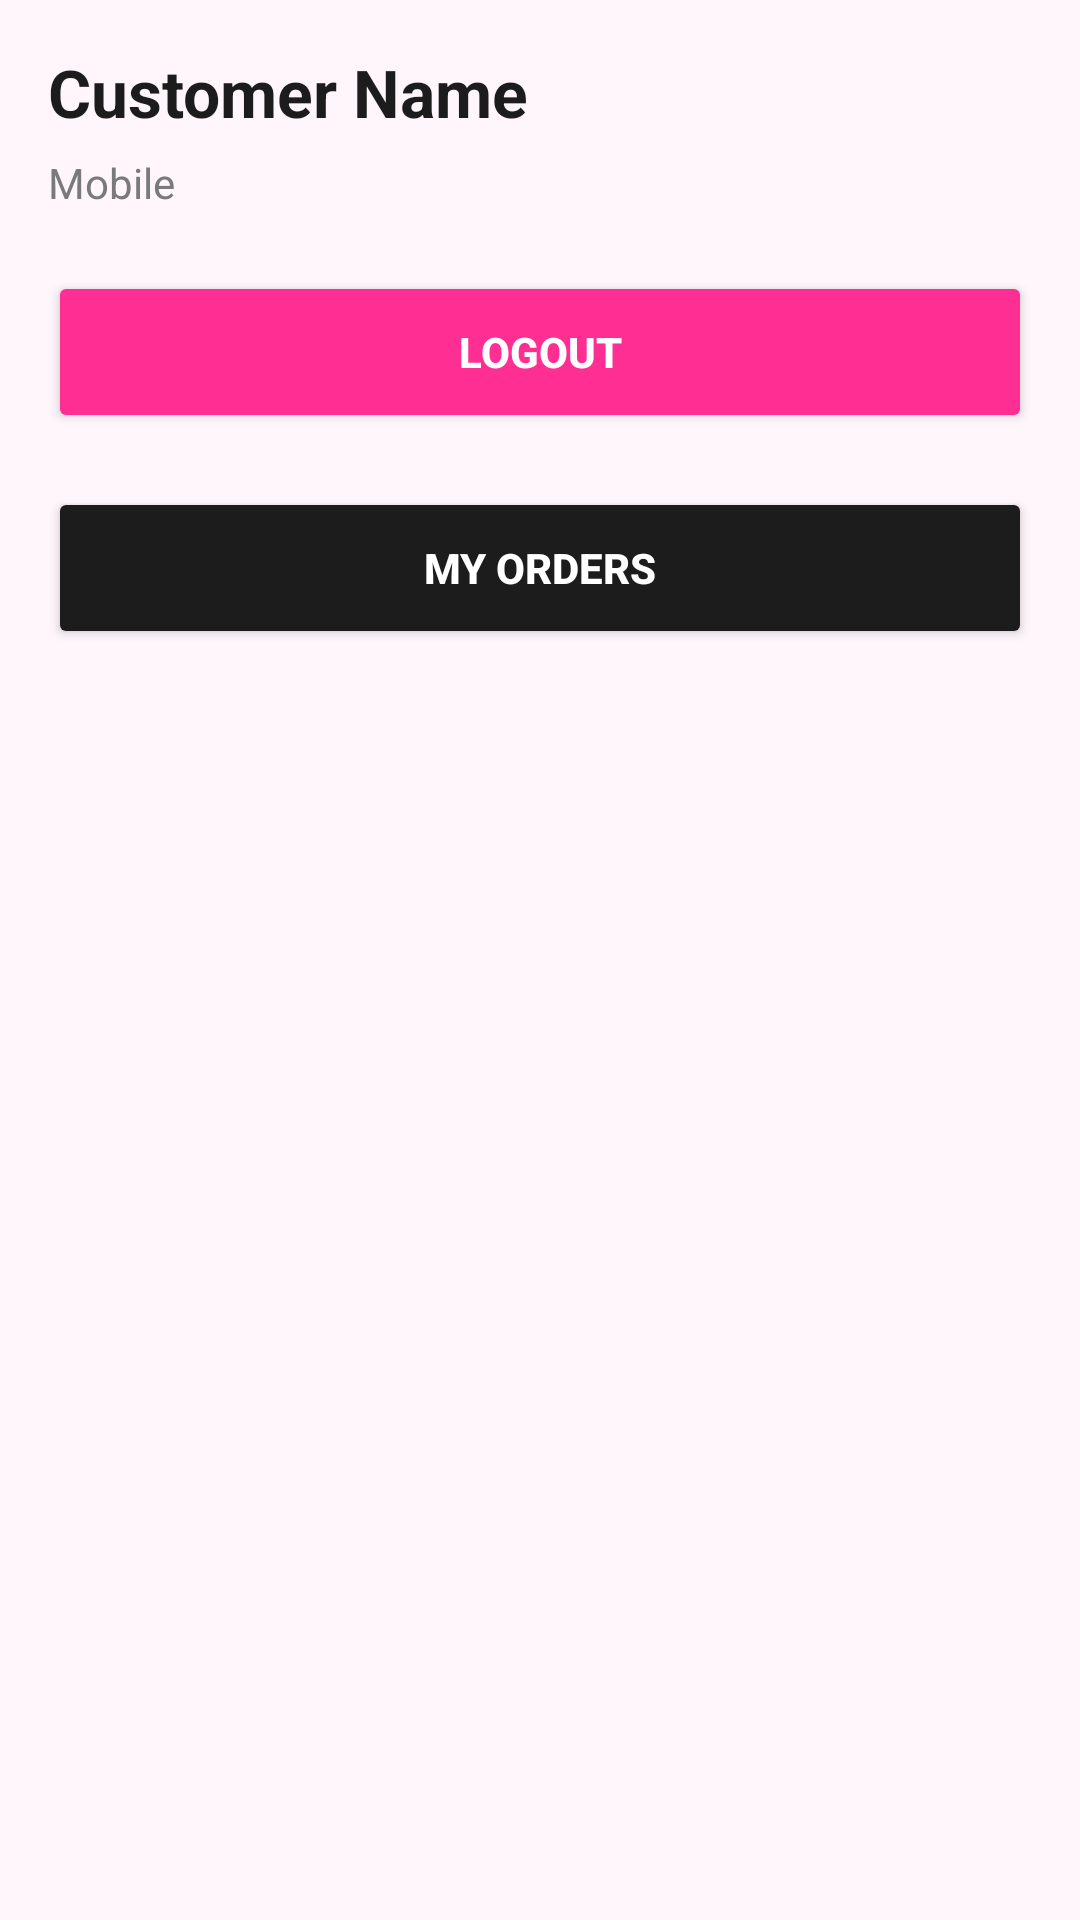

The Android layout XML behind this screen, and the referenced resources:
<!-- AndroidManifest.xml: application theme Theme.GlowCart -->
<!-- res/layout/fragment_profile.xml -->
<?xml version="1.0" encoding="utf-8"?>
<LinearLayout xmlns:android="http://schemas.android.com/apk/res/android"
    android:layout_width="match_parent"
    android:layout_height="match_parent"
    android:background="@color/app_bg"
    android:orientation="vertical"
    android:padding="16dp">

    <TextView
        android:id="@+id/tvCustomerName"
        android:layout_width="wrap_content"
        android:layout_height="wrap_content"
        android:text="Customer Name"
        android:textStyle="bold"
        android:textSize="22sp"
        android:textColor="@color/black"/>

    <TextView
        android:id="@+id/tvCustomerMobile"
        android:layout_width="wrap_content"
        android:layout_height="wrap_content"
        android:text="Mobile"
        android:textSize="14sp"
        android:textColor="@color/grey_text"
        android:layout_marginTop="6dp"/>

    <Button
        android:id="@+id/btnLogout"
        android:layout_width="match_parent"
        android:layout_height="54dp"
        android:text="LOGOUT"
        android:textStyle="bold"
        android:textColor="@color/white"
        android:layout_marginTop="20dp"
        android:backgroundTint="@color/nykaa_pink"/>
    <Button
        android:id="@+id/btnMyOrders"
        android:layout_width="match_parent"
        android:layout_height="54dp"
        android:text="MY ORDERS"
        android:textStyle="bold"
        android:textColor="@color/white"
        android:layout_marginTop="18dp"
        android:backgroundTint="@color/black"/>
</LinearLayout>
<!-- resources referenced by this layout -->
<resources>
  <color name="app_bg">#FFF6FB</color>
  <color name="black">#1C1C1C</color>
  <color name="grey_text">#7A7A7A</color>
  <color name="nykaa_pink">#FF2E93</color>
  <color name="white">#FFFFFF</color>
  <style name="Theme.GlowCart" parent="Theme.Material3.DayNight.NoActionBar">
          
          <item name="colorPrimary">@color/nykaa_pink</item>
          <item name="colorOnPrimary">@color/white</item>
  
          
          <item name="colorSecondary">@color/nykaa_pink_dark</item>
          <item name="colorOnSecondary">@color/white</item>
  
          
          <item name="android:colorBackground">@color/app_bg</item>
  
          
          <item name="android:statusBarColor">@color/nykaa_pink</item>
          <item name="android:windowLightStatusBar">false</item>
  
          
          <item name="android:textColorPrimary">@color/black</item>
          <item name="android:textColorSecondary">@color/grey_text</item>
      </style>
  <color name="nykaa_pink_dark">#E60073</color>
</resources>
